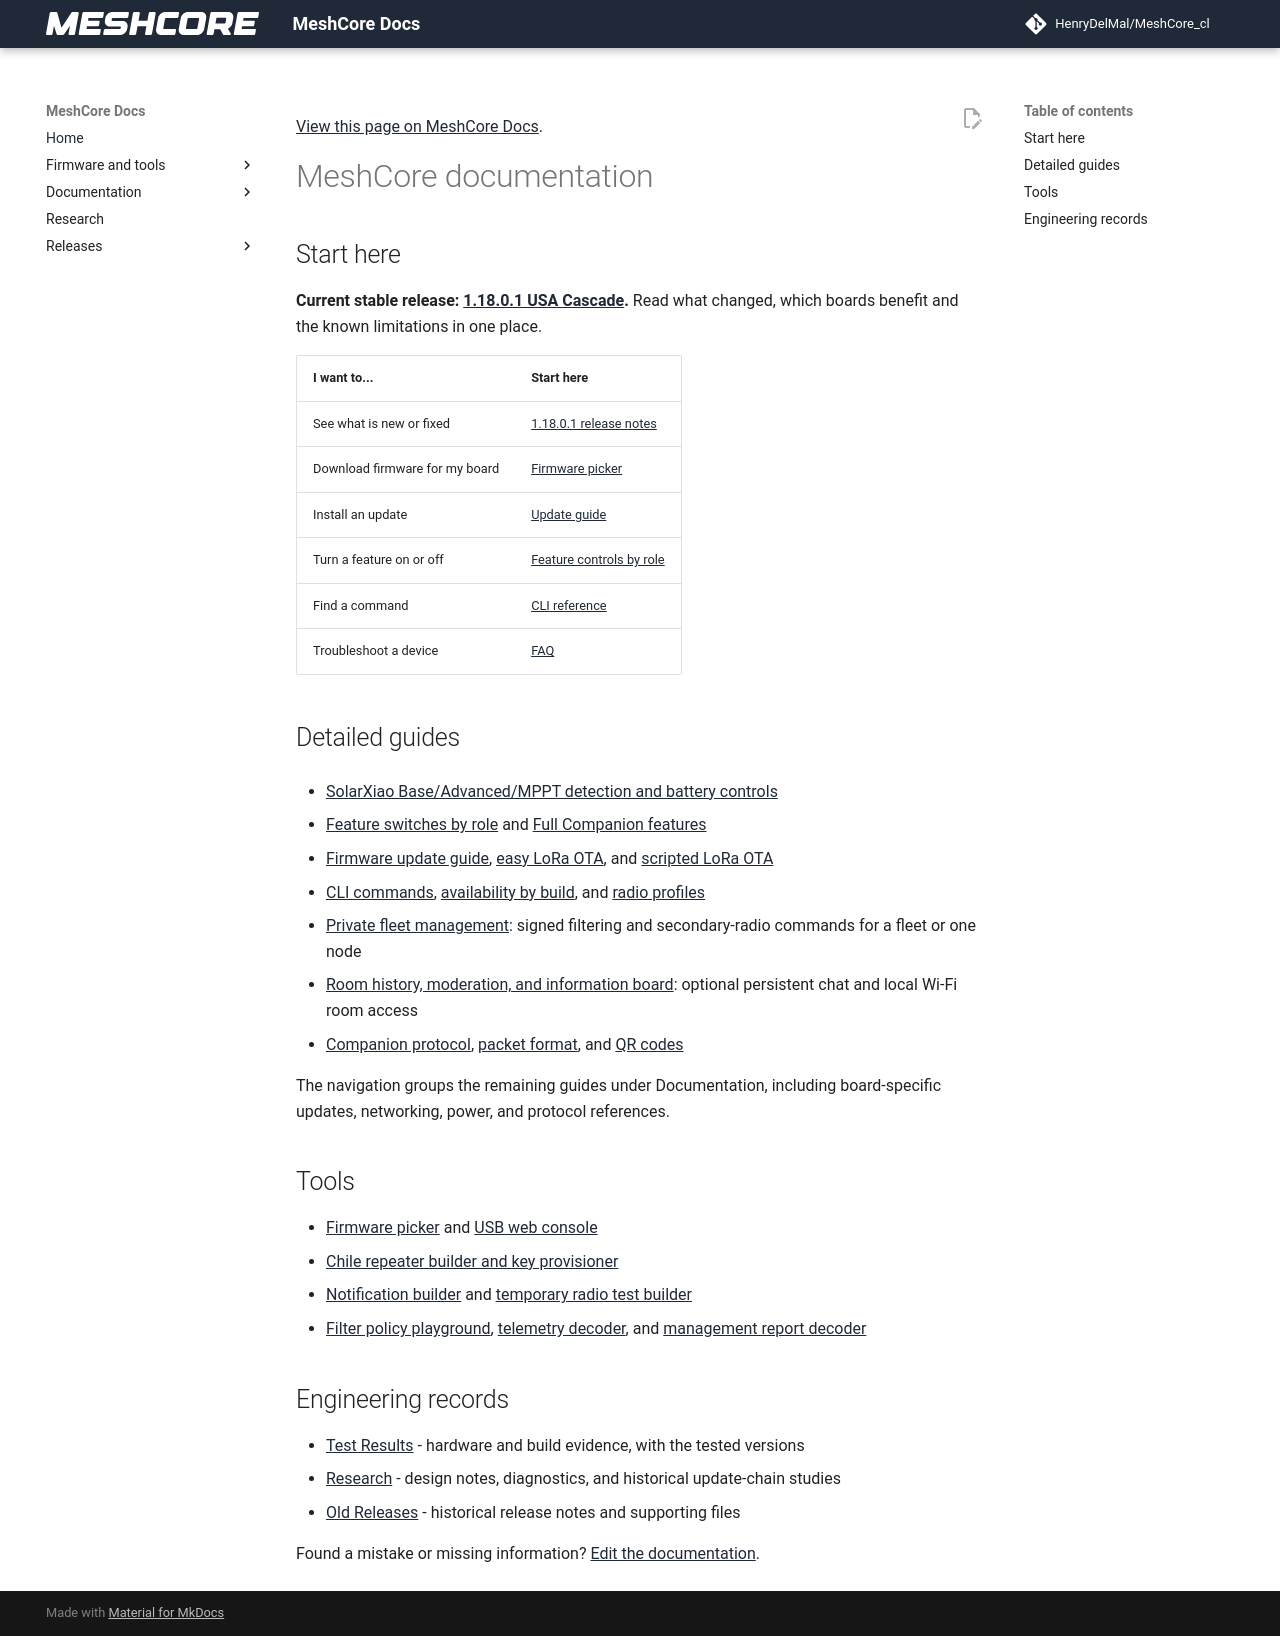

repository: HenryDelMal/MeshCore_cl · page: index.html · generator: mkdocs

<!-- meshcore-hosted-doc-link:start -->
<p class="meshcore-hosted-doc-link"><a href="https://mikecarper.github.io/MeshCore/">View this page on MeshCore Docs</a>.</p>
<!-- meshcore-hosted-doc-link:end -->

# MeshCore documentation

## Start here

**Current stable release: [1.18.0.1 USA Cascade](releases/1.18.0.1.md).**
Read what changed, which boards benefit and the known limitations in one place.

| I want to... | Start here |
| --- | --- |
| See what is new or fixed | [1.18.0.1 release notes](releases/1.18.0.1.md) |
| Download firmware for my board | [Firmware picker](firmware_picker.md) |
| Install an update | [Update guide](ota_user_guide.md) |
| Turn a feature on or off | [Feature controls by role](role_feature_switches.md) |
| Find a command | [CLI reference](cli_commands.md) |
| Troubleshoot a device | [FAQ](faq.md) |

## Detailed guides

- [SolarXiao Base/Advanced/MPPT detection and battery controls](solarxiao_power.md)

- [Feature switches by role](role_feature_switches.md) and [Full Companion features](full_companion_features.md)
- [Firmware update guide](ota_user_guide.md), [easy LoRa OTA](ota_easy.md), and [scripted LoRa OTA](lora_ota_automation.md)
- [CLI commands](cli_commands.md), [availability by build](cli_build_matrix.md), and [radio profiles](radio_profiles.md)
- [Private fleet management](fleet_management.md): signed filtering and secondary-radio commands for a fleet or one node
- [Room history, moderation, and information board](room_services.md): optional persistent chat and local Wi-Fi room access
- [Companion protocol](companion_protocol.md), [packet format](packet_format.md), and [QR codes](qr_codes.md)

The navigation groups the remaining guides under Documentation, including board-specific updates, networking, power, and protocol references.

## Tools

- [Firmware picker](firmware_picker.md) and [USB web console](https://flasher.meshcore.io/console)
- [Chile repeater builder and key provisioner](chile_repeater_builder.md)
- [Notification builder](notifications.md) and [temporary radio test builder](preset_test.md)
- [Filter policy playground](filter_tool.md), [telemetry decoder](telemetry_decoder.md), and [management report decoder](management_decoder.md)

## Engineering records

- [Test Results](test-results/index.md) - hardware and build evidence, with the tested versions
- [Research](research/index.md) - design notes, diagnostics, and historical update-chain studies
- [Old Releases](old-releases/index.md) - historical release notes and supporting files

Found a mistake or missing information? [Edit the documentation](https://github.com/mikecarper/MeshCore/tree/keymindCascade/docs).
